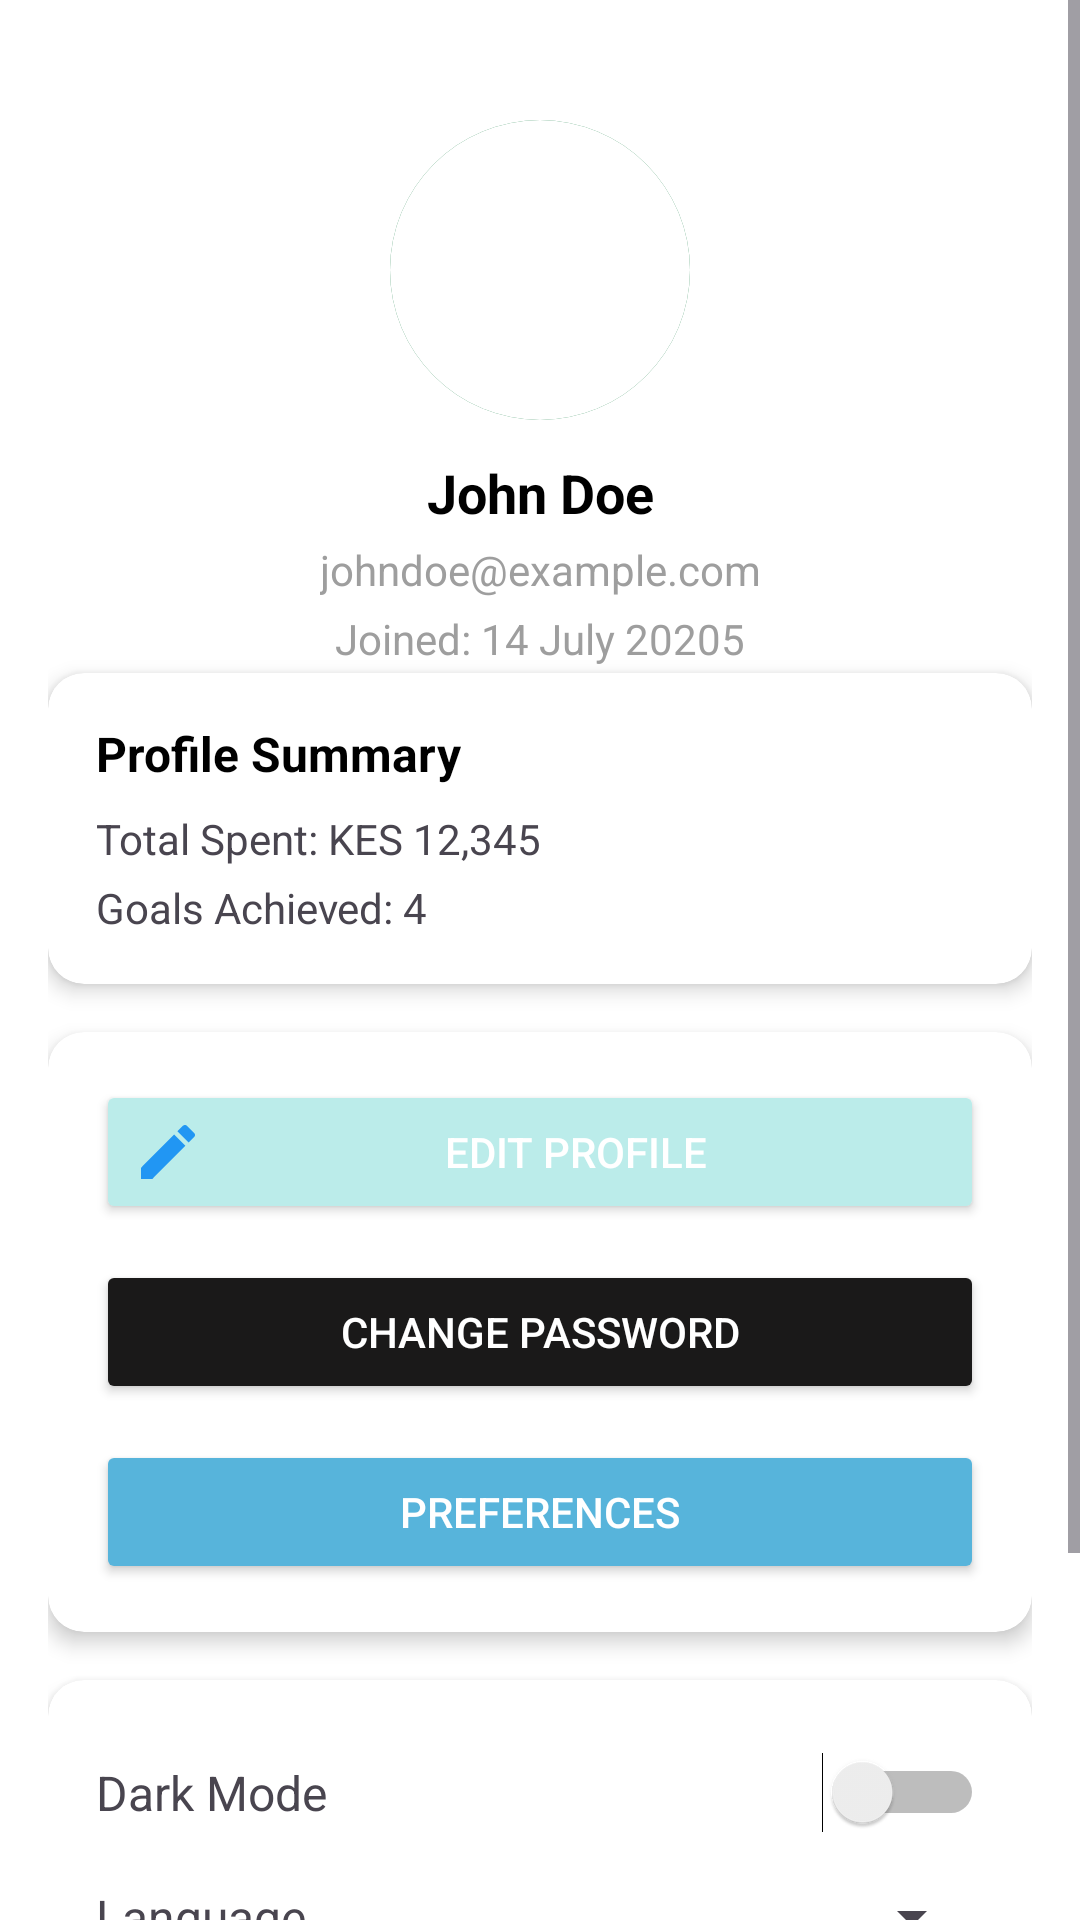

This screen was rendered from an Android layout file. Write that file and the resources it references.
<!-- AndroidManifest.xml: application theme Theme.Wallet_Wise -->
<!-- res/layout/fragment_profile.xml -->
<?xml version="1.0" encoding="utf-8"?>
<ScrollView xmlns:android="http://schemas.android.com/apk/res/android"
    xmlns:app="http://schemas.android.com/apk/res-auto"
    xmlns:tools="http://schemas.android.com/tools"
    android:id="@+id/profile_scroll"
    android:layout_width="match_parent"
    android:layout_height="match_parent"
    android:background="@color/white"
    android:fillViewport="true">

    <androidx.constraintlayout.widget.ConstraintLayout
        android:layout_width="match_parent"
        android:layout_height="wrap_content"
        android:padding="16dp">

        
        <ImageView
            android:id="@+id/profile_image"
            android:layout_width="100dp"
            android:layout_height="100dp"
            android:src="@drawable/profile_background"
            android:contentDescription="@string/profile_picture"
            android:layout_marginTop="24dp"
            android:scaleType="centerCrop"
            android:background="@drawable/circle_background"
            app:layout_constraintTop_toTopOf="parent"
            app:layout_constraintStart_toStartOf="parent"
            app:layout_constraintEnd_toEndOf="parent" />

        
        <TextView
            android:id="@+id/profile_name"
            android:layout_width="wrap_content"
            android:layout_height="wrap_content"
            android:text="John Doe"
            android:textStyle="bold"
            android:textSize="18sp"
            android:textColor="@color/black"
            android:layout_marginTop="12dp"
            app:layout_constraintTop_toBottomOf="@id/profile_image"
            app:layout_constraintStart_toStartOf="parent"
            app:layout_constraintEnd_toEndOf="parent" />

        
        <TextView
            android:id="@+id/profile_email"
            android:layout_width="wrap_content"
            android:layout_height="wrap_content"
            android:text="johndoe@example.com"
            android:textColor="@color/grey"
            android:textSize="14sp"
            android:layout_marginTop="4dp"
            app:layout_constraintTop_toBottomOf="@id/profile_name"
            app:layout_constraintStart_toStartOf="parent"
            app:layout_constraintEnd_toEndOf="parent" />

        <TextView
            android:id="@+id/joined_text"
            android:layout_width="wrap_content"
            android:layout_height="wrap_content"
            android:text="Joined: 14 July 20205"
            android:textColor="@color/grey"
            android:textSize="14sp"
            android:layout_marginTop="4dp"
            app:layout_constraintTop_toBottomOf="@id/profile_email"
            app:layout_constraintStart_toStartOf="parent"
            app:layout_constraintEnd_toEndOf="parent" />

        
        <androidx.cardview.widget.CardView
            android:id="@+id/card_stats"
            android:layout_width="0dp"
            android:layout_height="wrap_content"
            android:layout_marginTop="25dp"
            app:cardCornerRadius="12dp"
            app:cardElevation="4dp"
            app:layout_constraintTop_toBottomOf="@id/profile_email"
            app:layout_constraintStart_toStartOf="parent"
            app:layout_constraintEnd_toEndOf="parent">

            <LinearLayout
                android:layout_width="match_parent"
                android:layout_height="wrap_content"
                android:orientation="vertical"
                android:padding="16dp">

                <TextView
                    android:layout_width="wrap_content"
                    android:layout_height="wrap_content"
                    android:text="@string/profile_summary"
                    android:textStyle="bold"
                    android:textSize="16sp"
                    android:textColor="@color/black" />

                <TextView
                    android:id="@+id/total_spent"
                    android:layout_width="wrap_content"
                    android:layout_height="wrap_content"
                    android:text="Total Spent: KES 12,345"
                    android:layout_marginTop="8dp" />

                <TextView
                    android:id="@+id/goals_achieved"
                    android:layout_width="wrap_content"
                    android:layout_height="wrap_content"
                    android:text="Goals Achieved: 4"
                    android:layout_marginTop="4dp" />

            </LinearLayout>
        </androidx.cardview.widget.CardView>

        
        <androidx.cardview.widget.CardView
            android:id="@+id/card_buttons"
            android:layout_width="0dp"
            android:layout_height="wrap_content"
            android:layout_marginTop="16dp"
            app:cardCornerRadius="12dp"
            app:cardElevation="4dp"
            app:layout_constraintTop_toBottomOf="@id/card_stats"
            app:layout_constraintStart_toStartOf="parent"
            app:layout_constraintEnd_toEndOf="parent">

            <LinearLayout
                android:layout_width="match_parent"
                android:layout_height="wrap_content"
                android:orientation="vertical"
                android:padding="16dp">

                <Button
                    android:id="@+id/btn_edit_profile"
                    android:layout_width="match_parent"
                    android:layout_height="wrap_content"
                    android:text="@string/edit_profile"
                    android:drawableStart="@drawable/ic_edit"
                    android:textColor="@android:color/white"
                    android:backgroundTint="@color/primary" />

                <Button
                    android:id="@+id/btn_change_password"
                    android:layout_width="match_parent"
                    android:layout_height="wrap_content"
                    android:layout_marginTop="12dp"
                    android:text="Change Password"
                    android:drawableStart="@drawable/ic_password"
                    android:textColor="@android:color/white"
                    android:backgroundTint="@color/primary_dark" />

                <Button
                    android:id="@+id/btn_preferences"
                    android:layout_width="match_parent"
                    android:layout_height="wrap_content"
                    android:layout_marginTop="12dp"
                    android:text="Preferences"
                    android:textColor="@android:color/white"
                    android:backgroundTint="@color/secondary" />
            </LinearLayout>
        </androidx.cardview.widget.CardView>

        
        <androidx.cardview.widget.CardView
            android:id="@+id/card_settings"
            android:layout_width="0dp"
            android:layout_height="wrap_content"
            android:layout_marginTop="16dp"
            app:cardCornerRadius="12dp"
            app:cardElevation="4dp"
            app:layout_constraintTop_toBottomOf="@id/card_buttons"
            app:layout_constraintStart_toStartOf="parent"
            app:layout_constraintEnd_toEndOf="parent">

            <LinearLayout
                android:layout_width="match_parent"
                android:layout_height="wrap_content"
                android:orientation="vertical"
                android:padding="16dp">

                
                <LinearLayout
                    android:layout_width="match_parent"
                    android:layout_height="wrap_content"
                    android:orientation="horizontal"
                    android:gravity="center_vertical"
                    android:paddingVertical="8dp">

                    <TextView
                        android:layout_width="0dp"
                        android:layout_height="wrap_content"
                        android:layout_weight="1"
                        android:text="@string/dark_mode"
                        android:textSize="16sp" />

                    <Switch
                        android:id="@+id/switch_dark_mode"
                        android:layout_width="wrap_content"
                        android:layout_height="wrap_content"
                        tools:ignore="UseSwitchCompatOrMaterialXml" />
                </LinearLayout>

                
                <LinearLayout
                    android:layout_width="match_parent"
                    android:layout_height="wrap_content"
                    android:orientation="horizontal"
                    android:gravity="center_vertical"
                    android:paddingVertical="8dp">

                    <TextView
                        android:layout_width="0dp"
                        android:layout_height="wrap_content"
                        android:layout_weight="1"
                        android:text="@string/language"
                        android:textSize="16sp" />

                    <Spinner
                        android:id="@+id/spinner_language"
                        android:layout_width="wrap_content"
                        android:layout_height="wrap_content" />
                </LinearLayout>
            </LinearLayout>
        </androidx.cardview.widget.CardView>

        
        <LinearLayout
            android:id="@+id/profile_footer"
            android:layout_width="0dp"
            android:layout_height="wrap_content"
            android:orientation="vertical"
            android:layout_marginTop="24dp"
            app:layout_constraintTop_toBottomOf="@id/card_settings"
            app:layout_constraintStart_toStartOf="parent"
            app:layout_constraintEnd_toEndOf="parent">

            <Button
                android:id="@+id/btn_logout"
                android:layout_width="match_parent"
                android:layout_height="wrap_content"
                android:text="@string/logout"
                android:backgroundTint="@color/red"
                android:textColor="@android:color/white"
                android:drawableStart="@drawable/ic_logout" />

            <TextView
                android:id="@+id/app_version"
                android:layout_width="wrap_content"
                android:layout_height="wrap_content"
                android:text="@string/app_version_1_0_0"
                android:textSize="12sp"
                android:textColor="@color/grey"
                android:layout_gravity="center"
                android:layout_marginTop="12dp" />
        </LinearLayout>

    </androidx.constraintlayout.widget.ConstraintLayout>
</ScrollView>
<!-- resources referenced by this layout -->
<resources>
  <color name="black">#FF000000</color>
  <color name="grey">#9E9E9E</color>
  <color name="primary">#BBECEA</color>
  <color name="primary_dark">#1A1919</color>
  <color name="red">#E53935</color>
  <color name="secondary">#57B4DB</color>
  <color name="white">#FFFFFFFF</color>
  <!-- drawable circle_background (drawable) -->
  <?xml version="1.0" encoding="utf-8"?>
  <shape xmlns:android="http://schemas.android.com/apk/res/android"
      android:shape="oval">
      <solid android:color="@color/poeachpink" />
      <size
          android:width="100dp"
          android:height="100dp" />
  </shape>
  <!-- drawable ic_edit (drawable) -->
  <vector xmlns:android="http://schemas.android.com/apk/res/android"
      android:width="24dp" android:height="24dp"
      android:viewportWidth="24" android:viewportHeight="24">
      <path
          android:fillColor="#2196F3"
          android:pathData="M3,17.25V21h3.75L17.81,9.94l-3.75,-3.75L3,17.25zM20.71,7.04c0.39,-0.39 0.39,-1.02 0,-1.41l-2.34,-2.34c-0.39,-0.39 -1.02,-0.39 -1.41,0l-1.83,1.83 3.75,3.75L20.71,7.04z"/>
  </vector>
  <!-- drawable ic_logout (drawable) -->
  <vector xmlns:android="http://schemas.android.com/apk/res/android"
      android:width="24dp" android:height="24dp"
      android:viewportWidth="24" android:viewportHeight="24">
      <path
          android:fillColor="#D32F2F"
          android:pathData="M16,13v-2H7V7l-5,5 5,5v-4h9zM20,3h-8v2h8v14h-8v2h8c1.1,0 2,-0.9 2,-2V5c0,-1.1 -0.9,-2 -2,-2z"/>
  </vector>
  <!-- drawable profile_background (drawable) -->
  <?xml version="1.0" encoding="utf-8"?>
  <shape xmlns:android="http://schemas.android.com/apk/res/android">
  <solid android:color="@color/white"/>
      <corners android:radius="50dp"/>
      <size android:height="50dp"
          android:width="50dp"/>
  
  </shape>
  <string name="app_version_1_0_0">App Version: 1.0.0</string>
  <string name="dark_mode">Dark Mode</string>
  <string name="edit_profile">Edit Profile</string>
  <string name="language">Language</string>
  <string name="logout">Logout</string>
  <string name="profile_picture">Profile Picture</string>
  <string name="profile_summary">Profile Summary</string>
  <style name="Theme.Wallet_Wise" parent="Base.Theme.Wallet_Wise">
          
          <item name="android:statusBarColor">@android:color/transparent</item>
          
          <item name="android:windowLightStatusBar">true</item>
  
          
          <item name="colorPrimary">@color/white</item>
          <item name="colorPrimaryContainer">@color/white</item>
      </style>
  <color name="poeachpink">#2E8B57</color>
  <style name="Base.Theme.Wallet_Wise" parent="Theme.Material3.DayNight.NoActionBar">
          
      </style>
</resources>
